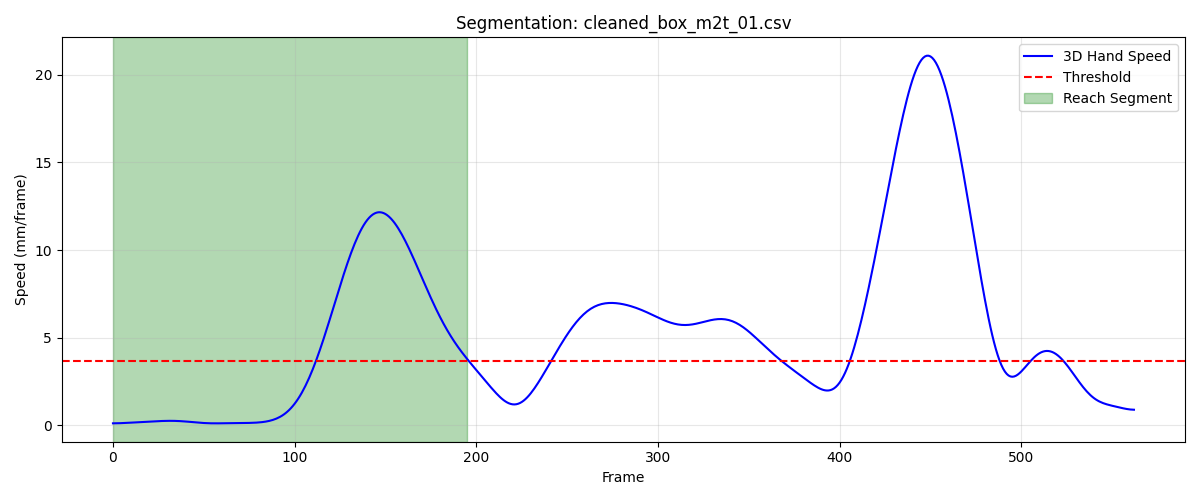

Values plotted in this chart, from the file beside it:
frame, sub_frame, shoulderr_x, shoulderr_y, shoulderr_z, humr1_x, humr1_y, humr1_z, humr2_x, humr2_y, humr2_z, humr3_x, humr3_y, humr3_z, humr4_x, humr4_y, humr4_z, humr5_x, humr5_y, humr5_z, humr6_x, humr6_y, humr6_z, humr7_x
1, 0, 260.4, -715.3, 767.6, 282.8, -660.2, 596.7, 289.6, -647.9, 525.5, 310.9, -703.6, 592, 228.7, -631, 577.9, 312.3, -706.2, 533.3, 245.4, -629.3, 523.5, 245.5
2, 0, 260.2, -715.3, 767.7, 282.7, -660.1, 596.9, 289.4, -647.8, 525.6, 310.8, -703.5, 592.1, 228.6, -630.9, 578, 312.2, -706.1, 533.4, 245.2, -629.2, 523.6, 245.4
3, 0, 260.1, -715.3, 767.8, 282.6, -660, 597, 289.3, -647.7, 525.7, 310.7, -703.4, 592.1, 228.4, -630.8, 578.1, 312.1, -706, 533.5, 245.1, -629.1, 523.7, 245.4
4, 0, 260, -715.3, 767.9, 282.5, -659.9, 597.1, 289.2, -647.6, 525.8, 310.6, -703.3, 592.2, 228.3, -630.7, 578.2, 312, -705.8, 533.5, 245, -629, 523.8, 245.3
5, 0, 259.9, -715.2, 767.9, 282.4, -659.8, 597.2, 289, -647.5, 525.9, 310.5, -703.2, 592.3, 228.2, -630.7, 578.3, 311.9, -705.7, 533.6, 244.8, -628.9, 523.9, 245.2
6, 0, 259.8, -715.2, 768, 282.3, -659.7, 597.2, 288.9, -647.4, 526, 310.4, -703.1, 592.4, 228, -630.6, 578.4, 311.8, -705.6, 533.7, 244.7, -628.8, 524, 245.1
7, 0, 259.7, -715.2, 768.1, 282.2, -659.6, 597.3, 288.7, -647.3, 526.1, 310.2, -703, 592.4, 227.9, -630.5, 578.5, 311.7, -705.4, 533.8, 244.6, -628.7, 524.1, 245
8, 0, 259.5, -715.1, 768.1, 282, -659.5, 597.4, 288.6, -647.2, 526.1, 310.1, -702.9, 592.5, 227.8, -630.4, 578.5, 311.6, -705.3, 533.8, 244.5, -628.6, 524.1, 244.9
9, 0, 259.4, -715.1, 768.2, 281.9, -659.5, 597.4, 288.4, -647.1, 526.2, 310, -702.8, 592.6, 227.7, -630.4, 578.6, 311.5, -705.2, 533.9, 244.4, -628.5, 524.2, 244.8
10, 0, 259.3, -715, 768.2, 281.8, -659.4, 597.5, 288.3, -647, 526.2, 309.9, -702.8, 592.6, 227.5, -630.3, 578.7, 311.4, -705.1, 534, 244.3, -628.4, 524.2, 244.7
11, 0, 259.1, -715, 768.3, 281.7, -659.3, 597.5, 288.1, -646.9, 526.3, 309.8, -702.7, 592.7, 227.4, -630.2, 578.7, 311.3, -705, 534, 244.2, -628.3, 524.3, 244.6
12, 0, 259, -714.9, 768.3, 281.5, -659.2, 597.6, 288, -646.8, 526.3, 309.7, -702.6, 592.7, 227.3, -630.2, 578.8, 311.2, -704.9, 534.1, 244, -628.2, 524.3, 244.5
13, 0, 258.9, -714.8, 768.4, 281.4, -659.1, 597.6, 287.8, -646.7, 526.3, 309.5, -702.5, 592.8, 227.1, -630.1, 578.8, 311.1, -704.8, 534.1, 243.9, -628.2, 524.4, 244.4
14, 0, 258.7, -714.8, 768.4, 281.3, -659, 597.7, 287.7, -646.7, 526.4, 309.4, -702.4, 592.8, 227, -630.1, 578.8, 311, -704.8, 534.1, 243.8, -628.1, 524.4, 244.3
15, 0, 258.6, -714.7, 768.4, 281.1, -658.9, 597.7, 287.5, -646.6, 526.4, 309.3, -702.3, 592.8, 226.8, -630, 578.9, 310.8, -704.7, 534.2, 243.6, -628, 524.5, 244.2
16, 0, 258.5, -714.6, 768.5, 281, -658.8, 597.8, 287.4, -646.5, 526.4, 309.2, -702.2, 592.9, 226.7, -630, 578.9, 310.7, -704.6, 534.2, 243.5, -628, 524.5, 244.1
17, 0, 258.3, -714.5, 768.5, 280.9, -658.7, 597.8, 287.2, -646.4, 526.4, 309, -702.1, 592.9, 226.5, -629.9, 578.9, 310.6, -704.5, 534.2, 243.3, -627.9, 524.5, 244
18, 0, 258.2, -714.4, 768.5, 280.7, -658.7, 597.8, 287.1, -646.4, 526.5, 308.9, -702.1, 592.9, 226.4, -629.8, 578.9, 310.5, -704.4, 534.3, 243.1, -627.9, 524.5, 243.9
19, 0, 258.1, -714.3, 768.6, 280.6, -658.6, 597.8, 287, -646.3, 526.5, 308.8, -702, 593, 226.2, -629.8, 578.9, 310.3, -704.4, 534.3, 243, -627.8, 524.5, 243.7
20, 0, 257.9, -714.2, 768.6, 280.5, -658.5, 597.9, 286.8, -646.3, 526.5, 308.6, -701.9, 593, 226.1, -629.8, 578.9, 310.2, -704.3, 534.3, 242.8, -627.8, 524.5, 243.6
21, 0, 257.8, -714.2, 768.6, 280.3, -658.4, 597.9, 286.7, -646.2, 526.5, 308.5, -701.9, 593, 225.9, -629.7, 578.9, 310.1, -704.3, 534.3, 242.7, -627.8, 524.5, 243.5
22, 0, 257.7, -714.1, 768.7, 280.2, -658.4, 597.9, 286.5, -646.2, 526.5, 308.3, -701.8, 593, 225.8, -629.7, 578.9, 309.9, -704.2, 534.3, 242.5, -627.8, 524.5, 243.4
23, 0, 257.6, -714, 768.7, 280.1, -658.3, 597.9, 286.4, -646.2, 526.5, 308.2, -701.8, 593, 225.6, -629.6, 578.9, 309.8, -704.2, 534.4, 242.4, -627.7, 524.5, 243.2
24, 0, 257.4, -713.9, 768.7, 279.9, -658.3, 597.9, 286.3, -646.2, 526.5, 308.1, -701.7, 593.1, 225.5, -629.6, 578.9, 309.7, -704.2, 534.4, 242.2, -627.7, 524.5, 243.1
25, 0, 257.3, -713.8, 768.7, 279.8, -658.3, 597.8, 286.1, -646.2, 526.5, 307.9, -701.7, 593.1, 225.3, -629.6, 578.8, 309.5, -704.2, 534.4, 242.1, -627.7, 524.5, 242.9
26, 0, 257.2, -713.8, 768.7, 279.7, -658.3, 597.8, 286, -646.2, 526.4, 307.8, -701.7, 593.1, 225.2, -629.6, 578.8, 309.4, -704.2, 534.4, 242, -627.8, 524.5, 242.8
27, 0, 257.1, -713.7, 768.7, 279.5, -658.3, 597.8, 285.9, -646.3, 526.4, 307.7, -701.7, 593.1, 225, -629.6, 578.8, 309.2, -704.3, 534.4, 241.8, -627.8, 524.5, 242.7
28, 0, 256.9, -713.6, 768.7, 279.4, -658.3, 597.8, 285.7, -646.3, 526.4, 307.5, -701.7, 593.1, 224.9, -629.6, 578.8, 309.1, -704.3, 534.4, 241.7, -627.8, 524.5, 242.5
29, 0, 256.8, -713.5, 768.8, 279.3, -658.3, 597.8, 285.6, -646.3, 526.3, 307.4, -701.7, 593.1, 224.8, -629.6, 578.7, 309, -704.3, 534.4, 241.5, -627.9, 524.5, 242.4
30, 0, 256.7, -713.4, 768.8, 279.1, -658.3, 597.7, 285.5, -646.4, 526.3, 307.3, -701.8, 593.1, 224.7, -629.6, 578.7, 308.8, -704.4, 534.4, 241.4, -627.9, 524.4, 242.2
31, 0, 256.6, -713.4, 768.8, 279.0, -658.3, 597.7, 285.4, -646.4, 526.3, 307.2, -701.8, 593.1, 224.6, -629.6, 578.7, 308.7, -704.4, 534.4, 241.3, -628, 524.4, 242.1
32, 0, 256.4, -713.3, 768.8, 278.9, -658.3, 597.7, 285.2, -646.5, 526.3, 307, -701.8, 593.1, 224.5, -629.6, 578.7, 308.6, -704.5, 534.4, 241.2, -628, 524.4, 241.9
33, 0, 256.3, -713.2, 768.8, 278.8, -658.3, 597.7, 285.1, -646.5, 526.2, 306.9, -701.8, 593.1, 224.3, -629.6, 578.6, 308.5, -704.5, 534.4, 241, -628.1, 524.3, 241.8
34, 0, 256.2, -713.1, 768.8, 278.7, -658.3, 597.7, 285, -646.6, 526.2, 306.8, -701.8, 593.1, 224.2, -629.7, 578.6, 308.4, -704.5, 534.4, 240.9, -628.1, 524.3, 241.6
35, 0, 256.1, -713, 768.9, 278.5, -658.3, 597.7, 284.9, -646.7, 526.2, 306.7, -701.8, 593.2, 224.1, -629.7, 578.6, 308.3, -704.6, 534.5, 240.8, -628.2, 524.3, 241.5
36, 0, 256, -713, 768.9, 278.4, -658.2, 597.6, 284.7, -646.7, 526.2, 306.6, -701.8, 593.2, 224, -629.7, 578.6, 308.2, -704.6, 534.5, 240.7, -628.2, 524.2, 241.3
37, 0, 255.9, -712.9, 768.9, 278.4, -658.2, 597.6, 284.6, -646.8, 526.2, 306.5, -701.8, 593.2, 223.9, -629.7, 578.6, 308, -704.7, 534.5, 240.6, -628.3, 524.2, 241.2
38, 0, 255.8, -712.8, 768.9, 278.3, -658.2, 597.6, 284.5, -646.8, 526.2, 306.4, -701.9, 593.2, 223.8, -629.7, 578.6, 307.9, -704.7, 534.5, 240.5, -628.4, 524.2, 241.1
39, 0, 255.6, -712.7, 768.9, 278.2, -658.2, 597.6, 284.4, -646.9, 526.2, 306.3, -701.9, 593.2, 223.8, -629.7, 578.6, 307.8, -704.8, 534.6, 240.4, -628.4, 524.2, 241
40, 0, 255.5, -712.6, 769, 278.1, -658.2, 597.6, 284.3, -647, 526.2, 306.2, -701.9, 593.3, 223.7, -629.7, 578.6, 307.7, -704.9, 534.6, 240.3, -628.5, 524.1, 240.9
41, 0, 255.4, -712.6, 769, 278, -658.2, 597.6, 284.2, -647, 526.2, 306.1, -701.9, 593.3, 223.6, -629.7, 578.6, 307.5, -704.9, 534.6, 240.2, -628.5, 524.1, 240.8
42, 0, 255.3, -712.5, 769, 277.9, -658.2, 597.6, 284.1, -647.1, 526.2, 306, -701.9, 593.3, 223.5, -629.7, 578.5, 307.4, -705, 534.6, 240.1, -628.5, 524.1, 240.7
43, 0, 255.2, -712.5, 769, 277.9, -658.2, 597.6, 284, -647.1, 526.2, 306, -701.9, 593.3, 223.4, -629.7, 578.5, 307.3, -705.1, 534.7, 240, -628.6, 524.1, 240.6
44, 0, 255, -712.4, 769, 277.8, -658.2, 597.6, 283.9, -647.2, 526.2, 305.9, -702, 593.3, 223.3, -629.7, 578.5, 307.2, -705.1, 534.7, 239.9, -628.6, 524.1, 240.5
45, 0, 254.9, -712.4, 769.1, 277.7, -658.2, 597.7, 283.9, -647.2, 526.2, 305.8, -702, 593.3, 223.3, -629.7, 578.5, 307.1, -705.2, 534.7, 239.9, -628.6, 524.1, 240.4
46, 0, 254.8, -712.4, 769.1, 277.6, -658.2, 597.7, 283.8, -647.3, 526.2, 305.7, -702, 593.4, 223.2, -629.7, 578.5, 307, -705.2, 534.7, 239.8, -628.6, 524.1, 240.3
47, 0, 254.7, -712.4, 769.1, 277.6, -658.2, 597.7, 283.7, -647.3, 526.2, 305.6, -702, 593.4, 223.2, -629.7, 578.5, 306.9, -705.2, 534.7, 239.7, -628.6, 524.1, 240.2
48, 0, 254.6, -712.4, 769.1, 277.5, -658.2, 597.7, 283.7, -647.3, 526.2, 305.5, -702, 593.4, 223.1, -629.7, 578.5, 306.8, -705.3, 534.8, 239.7, -628.7, 524.1, 240.1
49, 0, 254.5, -712.4, 769.1, 277.4, -658.2, 597.7, 283.6, -647.4, 526.2, 305.4, -702.1, 593.4, 223, -629.7, 578.5, 306.8, -705.3, 534.8, 239.6, -628.7, 524.1, 240
50, 0, 254.3, -712.4, 769.1, 277.3, -658.2, 597.7, 283.5, -647.4, 526.2, 305.3, -702.1, 593.4, 223, -629.7, 578.6, 306.7, -705.3, 534.8, 239.6, -628.7, 524.2, 239.9
51, 0, 254.2, -712.4, 769.1, 277.2, -658.3, 597.7, 283.5, -647.4, 526.2, 305.2, -702.1, 593.5, 222.9, -629.7, 578.6, 306.6, -705.3, 534.8, 239.5, -628.6, 524.2, 239.8
52, 0, 254.1, -712.4, 769.1, 277.2, -658.3, 597.8, 283.4, -647.4, 526.2, 305.2, -702.1, 593.5, 222.9, -629.6, 578.6, 306.5, -705.4, 534.9, 239.5, -628.6, 524.2, 239.8
53, 0, 254, -712.4, 769.1, 277.1, -658.3, 597.8, 283.4, -647.4, 526.3, 305.1, -702.1, 593.5, 222.8, -629.6, 578.6, 306.5, -705.4, 534.9, 239.4, -628.6, 524.2, 239.7
54, 0, 253.9, -712.4, 769.1, 277, -658.3, 597.8, 283.3, -647.4, 526.3, 305, -702.1, 593.5, 222.8, -629.6, 578.6, 306.4, -705.4, 534.9, 239.4, -628.6, 524.2, 239.6
55, 0, 253.8, -712.4, 769.1, 277, -658.3, 597.8, 283.3, -647.4, 526.3, 304.9, -702.1, 593.5, 222.8, -629.6, 578.6, 306.3, -705.4, 534.9, 239.4, -628.6, 524.2, 239.6
56, 0, 253.7, -712.4, 769.1, 276.9, -658.3, 597.8, 283.3, -647.4, 526.3, 304.9, -702.1, 593.5, 222.7, -629.5, 578.6, 306.2, -705.4, 534.9, 239.3, -628.5, 524.2, 239.5
57, 0, 253.6, -712.4, 769.1, 276.8, -658.4, 597.8, 283.2, -647.4, 526.3, 304.8, -702.1, 593.6, 222.7, -629.5, 578.6, 306.1, -705.4, 534.9, 239.3, -628.5, 524.3, 239.5
58, 0, 253.5, -712.4, 769.1, 276.8, -658.4, 597.8, 283.2, -647.3, 526.3, 304.7, -702.1, 593.6, 222.6, -629.5, 578.6, 306.1, -705.4, 534.9, 239.3, -628.5, 524.3, 239.4
59, 0, 253.4, -712.4, 769.1, 276.7, -658.4, 597.8, 283.1, -647.3, 526.3, 304.7, -702.1, 593.6, 222.6, -629.4, 578.6, 306, -705.4, 534.9, 239.3, -628.4, 524.3, 239.4
60, 0, 253.3, -712.4, 769.1, 276.7, -658.4, 597.9, 283.1, -647.3, 526.4, 304.6, -702.1, 593.6, 222.6, -629.4, 578.6, 306, -705.4, 534.9, 239.3, -628.4, 524.3, 239.3
... 136 more rows
